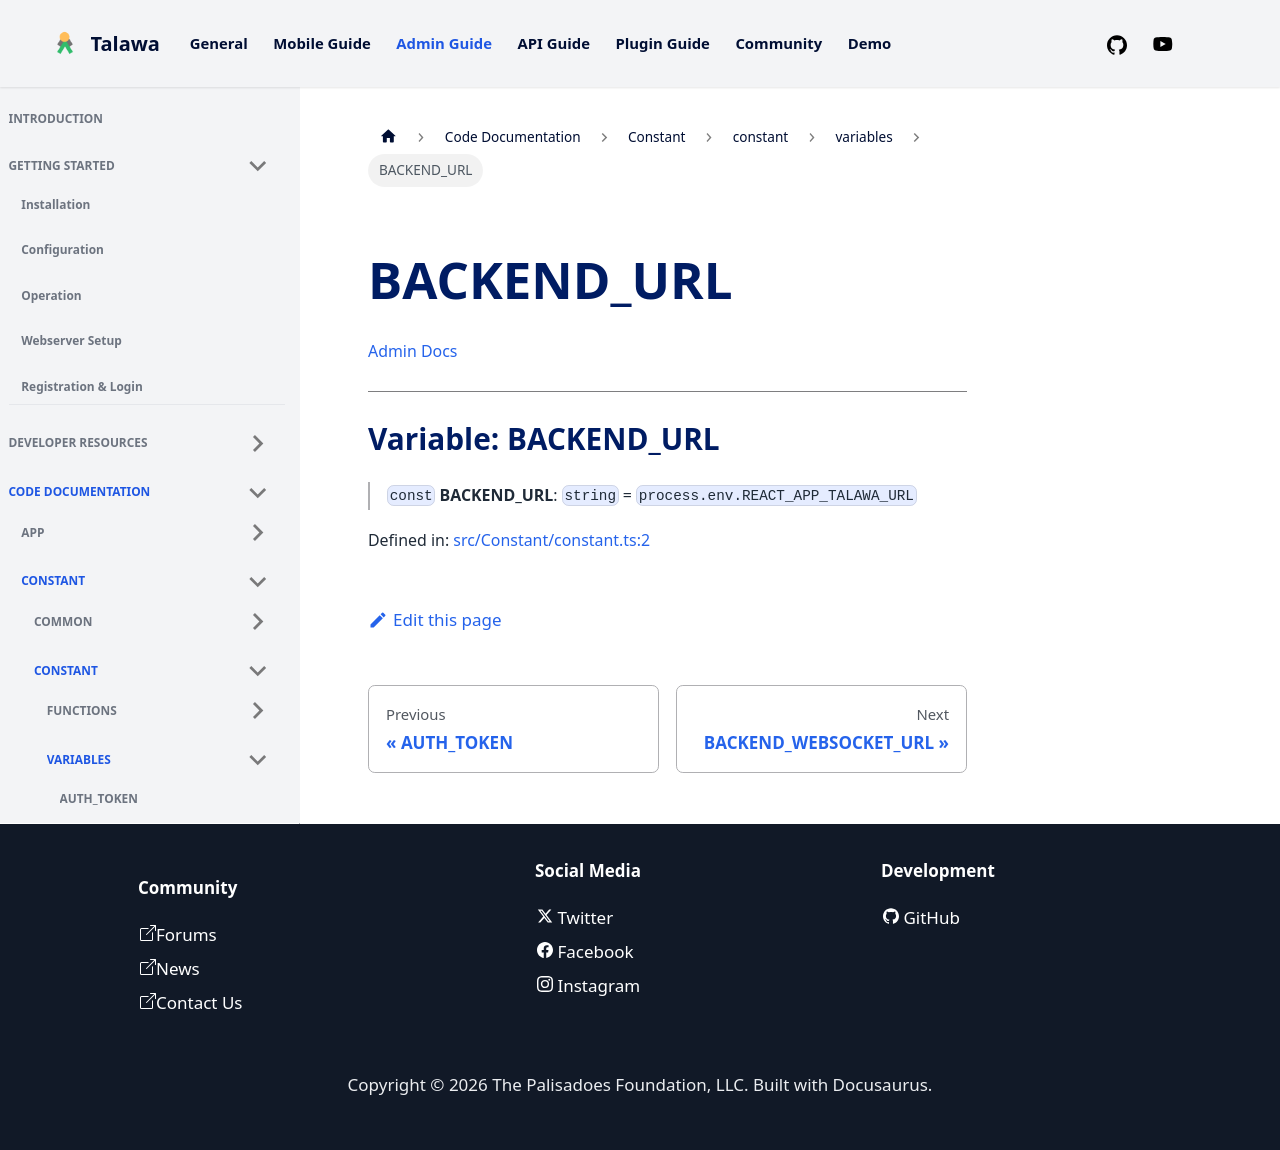

repository: PalisadoesFoundation/talawa-admin · page: docs/auto-docs/Constant/constant/variables/BACKEND_URL/index.html · generator: docusaurus

[Admin Docs](/)

***

# Variable: BACKEND\_URL

> `const` **BACKEND\_URL**: `string` = `process.env.REACT_APP_TALAWA_URL`

Defined in: [src/Constant/constant.ts:2](https://github.com/PalisadoesFoundation/talawa-admin/blob/main/src/Constant/constant.ts#L2)
